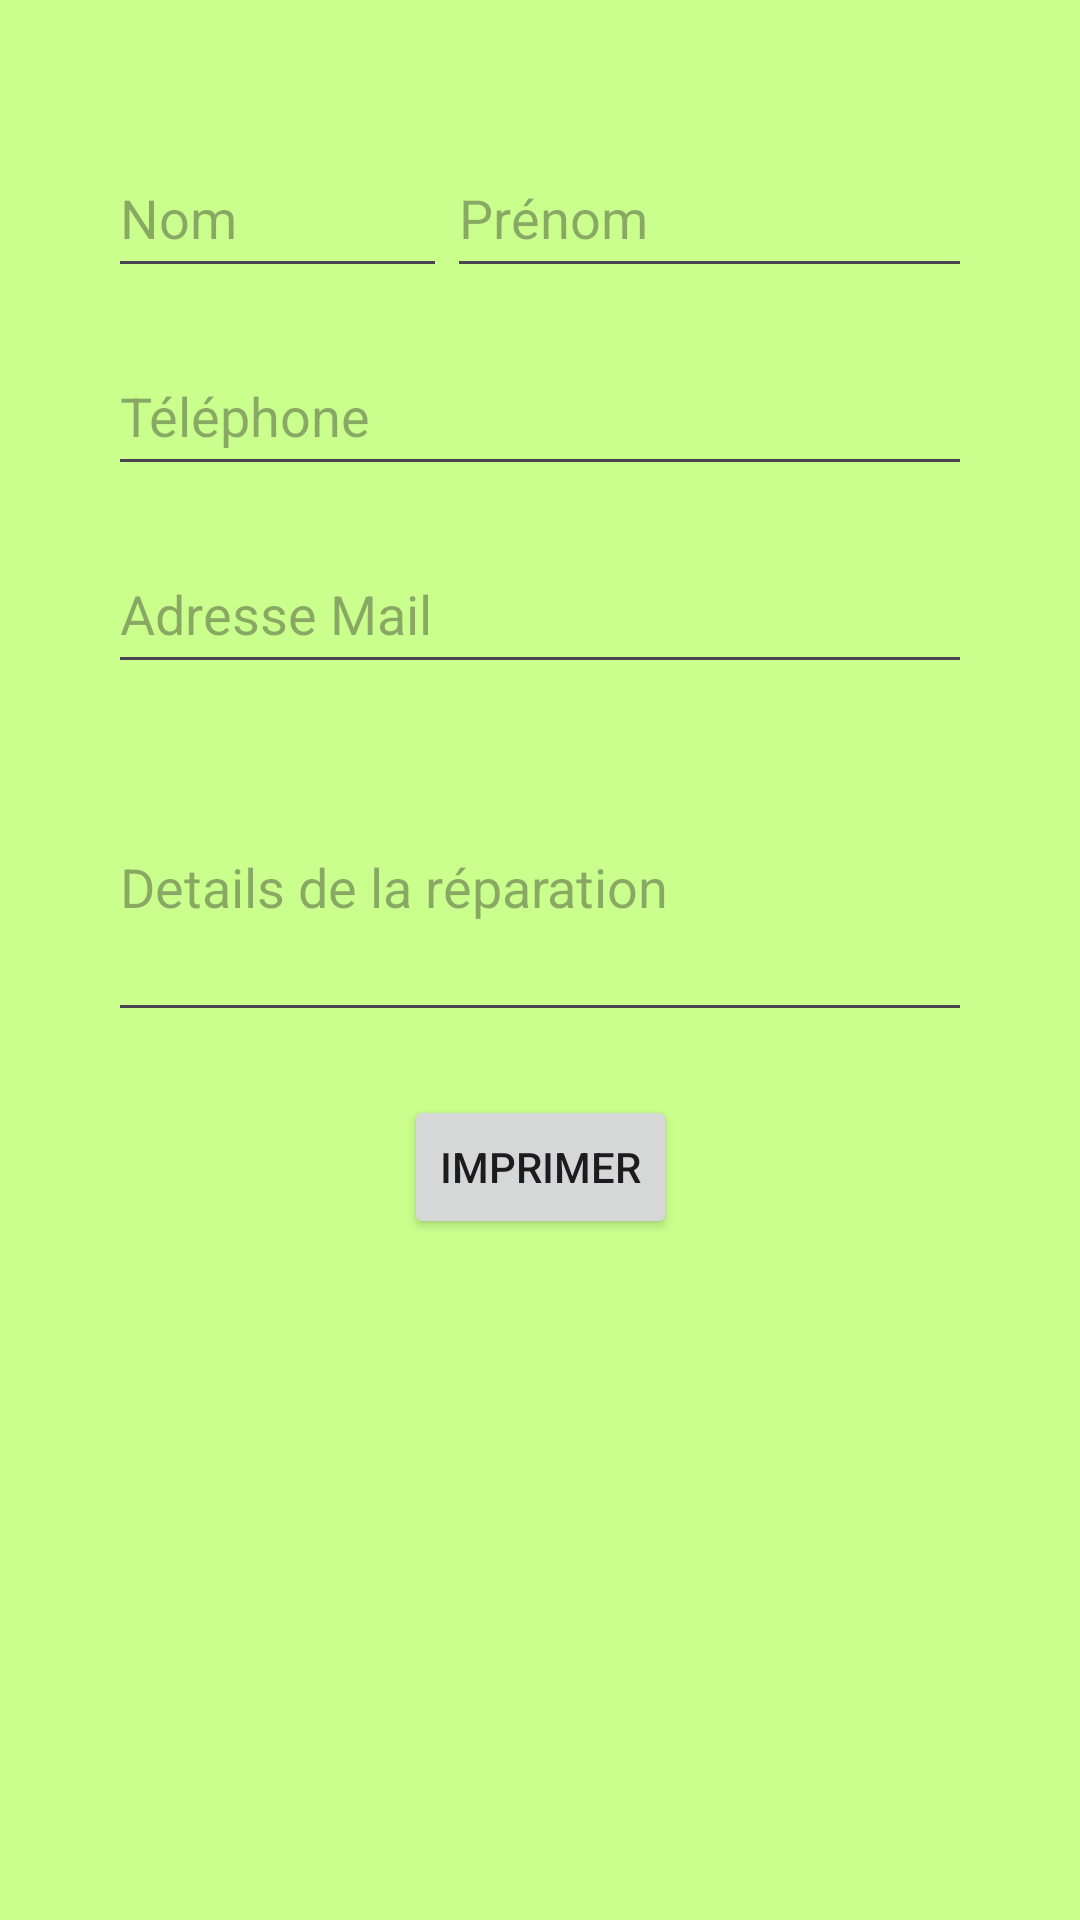

Here is an Android app screen rendered from its layout file. Give the layout XML and the strings, colors and styles it references.
<!-- AndroidManifest.xml: application theme Theme.Ticket_printer -->
<!-- res/layout/fragment_print.xml -->
<?xml version="1.0" encoding="utf-8"?>
<androidx.constraintlayout.widget.ConstraintLayout
    xmlns:android="http://schemas.android.com/apk/res/android"
    xmlns:app="http://schemas.android.com/apk/res-auto"
    xmlns:tools="http://schemas.android.com/tools"
    android:id="@+id/printConstraintLayout"
    android:layout_width="match_parent"
    android:layout_height="match_parent"
    android:background="@color/ok_ca_roule_green"
    android:orientation="vertical"
    android:padding="16dp">

    <androidx.appcompat.widget.AppCompatAutoCompleteTextView
        android:id="@+id/lastNameEditText"
        android:layout_width="0dp"
        android:layout_height="50dp"
        android:layout_marginStart="20dp"
        android:layout_marginTop="30dp"
        android:hint="Nom"
        android:inputType="textPersonName"
        app:layout_constraintEnd_toStartOf="@+id/nameEditText"
        app:layout_constraintStart_toStartOf="parent"
        app:layout_constraintTop_toTopOf="parent"
        tools:layout_conversion_absoluteWidth="379dp"
        tools:layout_conversion_absoluteHeight="45dp" />

    <androidx.appcompat.widget.AppCompatAutoCompleteTextView
        android:id="@+id/nameEditText"
        android:layout_width="175dp"
        android:layout_height="50dp"
        android:layout_marginTop="30dp"
        android:layout_marginEnd="20dp"
        android:ems="10"
        android:hint="Prénom"
        android:inputType="text"
        app:layout_constraintEnd_toEndOf="parent"
        app:layout_constraintTop_toTopOf="parent" />

    <androidx.appcompat.widget.AppCompatAutoCompleteTextView
        android:id="@+id/phoneEditText"
        android:layout_width="0dp"
        android:layout_height="50dp"
        android:layout_marginStart="20dp"
        android:layout_marginTop="16dp"
        android:layout_marginEnd="20dp"
        android:hint="Téléphone"
        android:inputType="phone"
        app:layout_constraintEnd_toEndOf="parent"
        app:layout_constraintStart_toStartOf="parent"
        app:layout_constraintTop_toBottomOf="@+id/lastNameEditText"
        tools:layout_conversion_absoluteWidth="379dp"
        tools:layout_conversion_absoluteHeight="45dp" />

    <androidx.appcompat.widget.AppCompatEditText
        android:id="@+id/emailEditText"
        android:layout_width="0dp"
        android:layout_height="50dp"
        android:layout_marginStart="20dp"
        android:layout_marginTop="16dp"
        android:layout_marginEnd="20dp"
        android:hint="Adresse Mail"
        android:inputType="textEmailAddress"
        app:layout_constraintEnd_toEndOf="parent"
        app:layout_constraintStart_toStartOf="parent"
        app:layout_constraintTop_toBottomOf="@+id/phoneEditText" />

    <androidx.appcompat.widget.AppCompatEditText
        android:id="@+id/descriptionText"
        android:layout_width="match_parent"
        android:layout_height="100dp"
        android:layout_marginStart="20dp"
        android:layout_marginTop="16dp"
        android:layout_marginEnd="20dp"
        android:hint="Details de la réparation"
        android:inputType="textMultiLine"
        app:layout_constraintEnd_toEndOf="parent"
        app:layout_constraintStart_toStartOf="parent"
        app:layout_constraintTop_toBottomOf="@+id/emailEditText"
        tools:layout_conversion_absoluteWidth="381dp"
        tools:layout_conversion_absoluteHeight="82dp" />

    <Button
        android:id="@+id/printButton"
        android:layout_width="wrap_content"
        android:layout_height="wrap_content"
        android:layout_marginTop="21dp"
        android:text="Imprimer"
        app:layout_constraintEnd_toEndOf="parent"
        app:layout_constraintStart_toStartOf="parent"
        app:layout_constraintTop_toBottomOf="@+id/descriptionText"
        tools:layout_conversion_absoluteWidth="106dp"
        tools:layout_conversion_absoluteHeight="81dp" />



</androidx.constraintlayout.widget.ConstraintLayout>
<!-- resources referenced by this layout -->
<resources>
  <color name="ok_ca_roule_green">#CAFF8D</color>
  <style name="Theme.Ticket_printer" parent="Base.Theme.Ticket_printer" />
  <style name="Base.Theme.Ticket_printer" parent="Theme.Material3.DayNight.NoActionBar">
          
          
      </style>
</resources>
